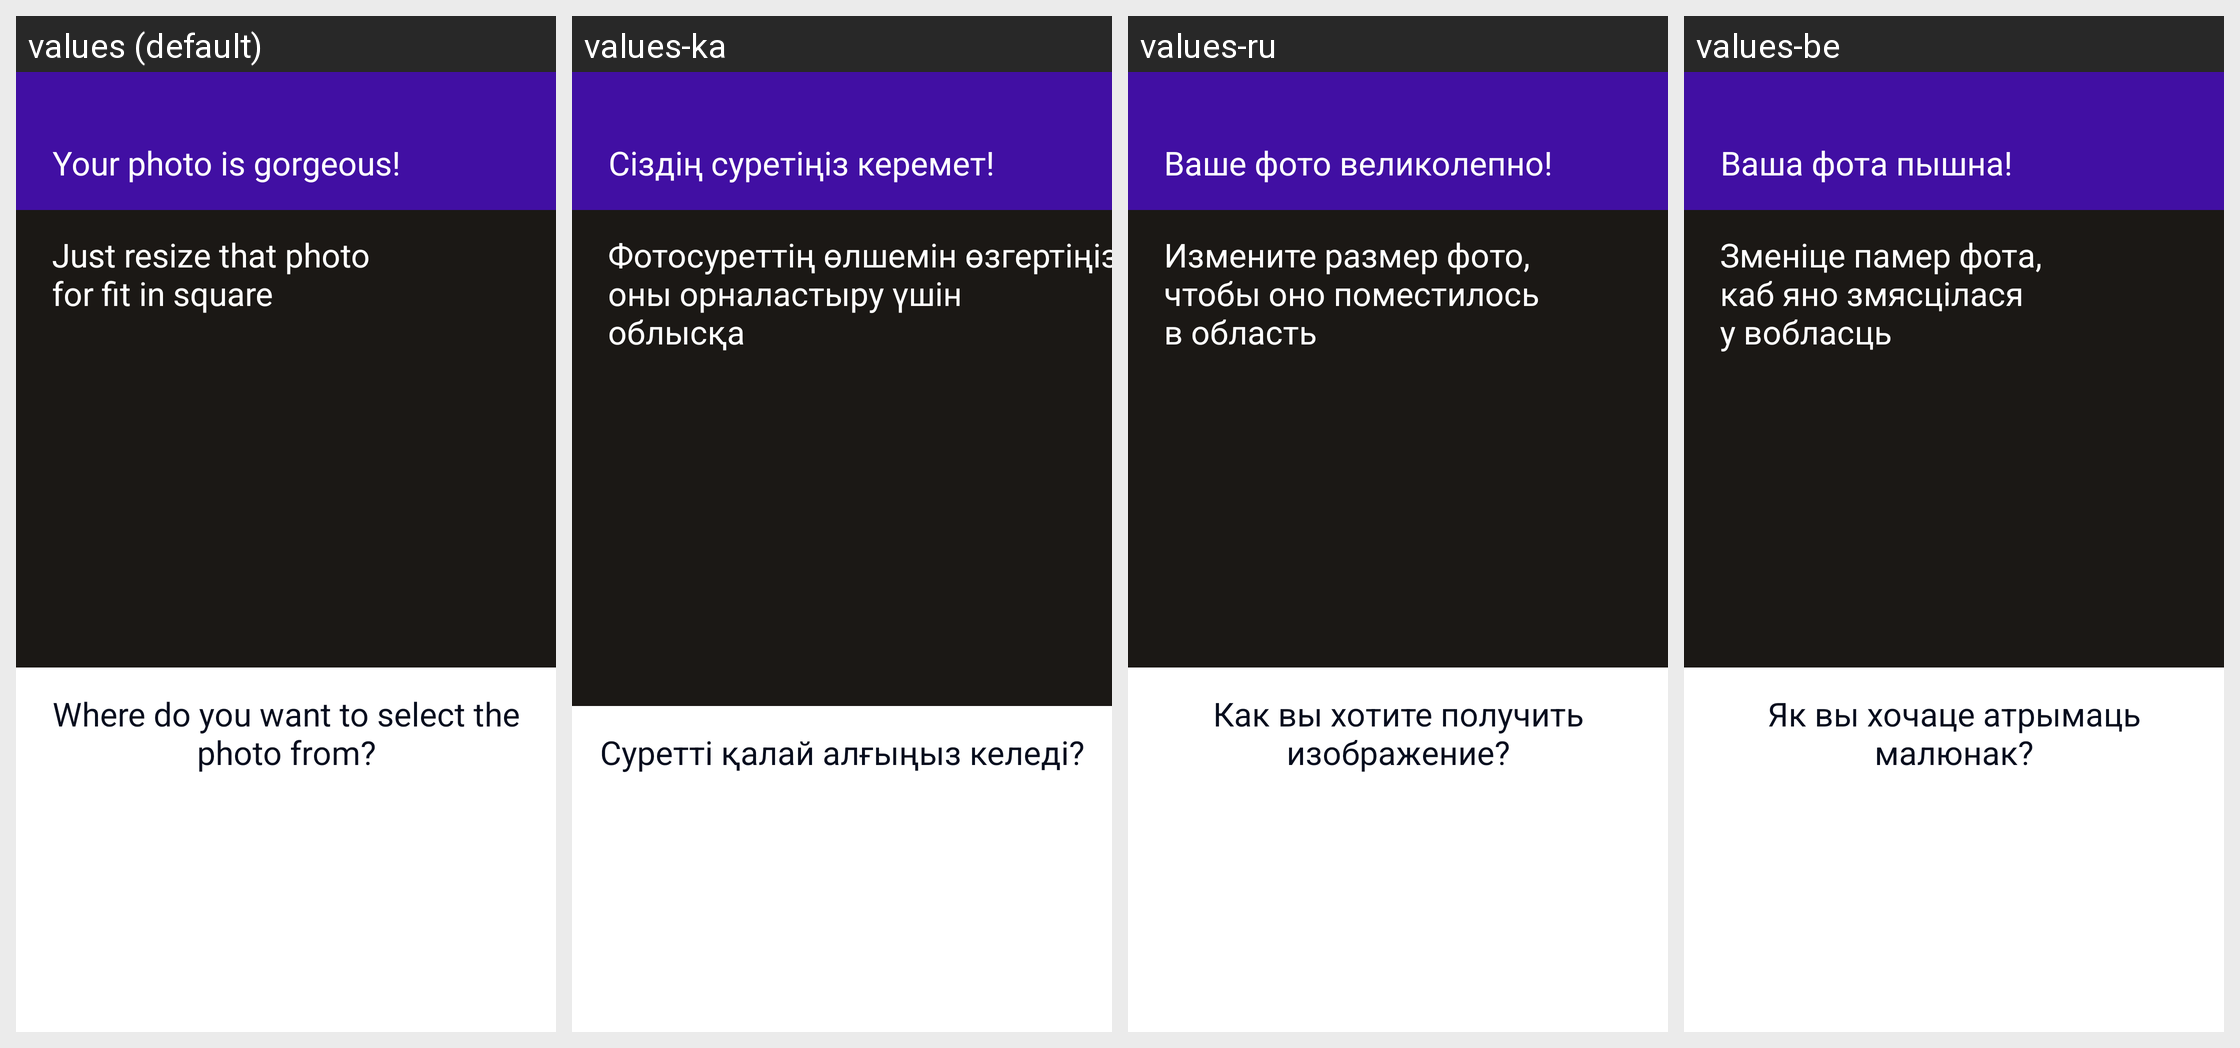

Here is an Android app screen in its default locale and in the app's own translations. Write out the translated-string differences for the strings that appear on this screen.
Android screen res/layout/activity_change_image.xml rendered under 4 locales, left to right: values (default), values-ka, values-ru, values-be. Device: Nexus 5 (rendered at 1080×1920; each locale shown at half size, 540×960, under a caption strip naming it); theme Theme.LanguageApp.
Other locales in the repository, not shown: values-ch.
Strings drawn on this screen, with the default value and each locale's value (text and hints the layout hard-codes appear in the picture but are not listed):

resize_photo_title
  values: Your photo is gorgeous!
  values-ka: Сіздің суретіңіз керемет!
  values-ru: Ваше фото великолепно!
  values-be: Ваша фота пышна!

resize_photo_message
  values: Just resize that photo 
      for fit in square
  values-ka: Фотосуреттің өлшемін өзгертіңіз,
      оны орналастыру үшін
      облысқа
  values-ru: Измените размер фото,
      чтобы оно поместилось
      в область
  values-be: Зменіце памер фота,
      каб яно змясцілася
      у вобласць

resize_photo_button
  values: Use that image
  values-ka: Бұл суретті пайдаланыңыз
  values-ru: Использовать это изображение
  values-be: Выкарыстоўваць гэты малюнак

bottom_sheet_message
  values: Where do you want to select the photo from?
  values-ka: Суретті қалай алғыңыз келеді?
  values-ru: Как вы хотите получить изображение?
  values-be: Як вы хочаце атрымаць малюнак?

sheet_choose_image
  values: Choose image
  values-ka: Суретті таңдаңыз
  values-ru: Выбрать изображение
  values-be: Выбраць малюнак

sheet_choose_photo
  values: Take photo
  values-ka: Суретке түсіру
  values-ru: Сделать фото
  values-be: Зрабіць фота
